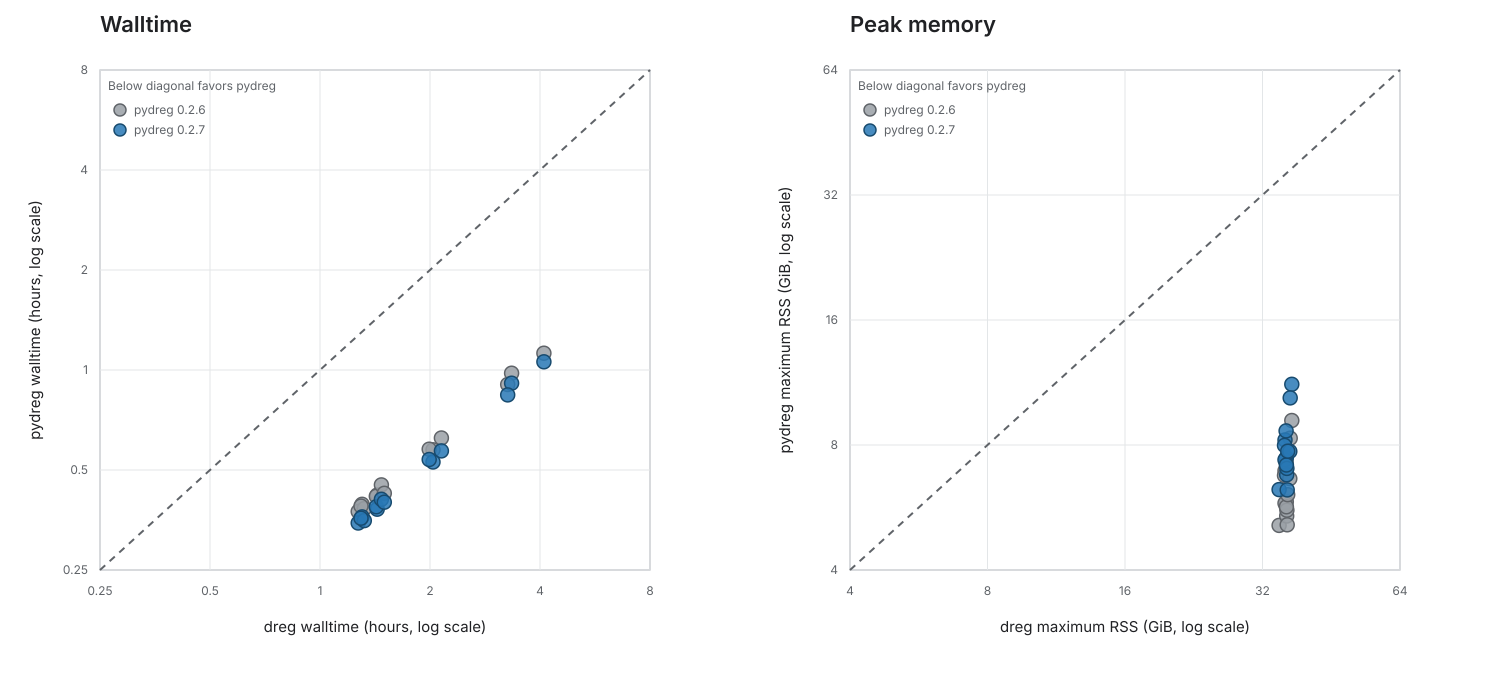

Source data for this figure (header and first rows):
experiment	wall_hours_dreg	wall_hours_pydreg	rss_gib_dreg	rss_gib_pydreg	wall_speedup	rss_reduction	wall_hours_pydreg_0.2.7	rss_gib_pydreg_0.2.7	wall_speedup_0.2.7	rss_reduction_0.2.7
G1	4.101	1.123	37.1	9.165	3.65	4.047	1.058	11.2	3.875	3.311
G2	1.304	0.3943	34.8	5.123	3.306	6.792	0.3613	6.246	3.608	5.571
G3	2.148	0.6243	35.85	6.935	3.441	5.169	0.5708	8.226	3.764	4.358
G5	2.039	0.5751	35.75	6.755	3.545	5.293	0.5287	7.983	3.856	4.478
G6	1.434	0.4202	36.08	5.837	3.413	6.181	0.381	7.447	3.764	4.845
G7	1.426	0.4166	35.84	5.793	3.422	6.186	0.3874	7.372	3.68	4.861
GM12878_groseq	3.345	0.9779	36.03	7.278	3.421	4.951	0.9123	8.651	3.666	4.165
Jurkat_ChROseq	1.99	0.5775	36.72	6.639	3.446	5.531	0.5377	7.722	3.702	4.756
Jurkat_ChROseq_1	1.472	0.4508	36.14	5.395	3.266	6.699	0.4081	6.781	3.608	5.33
Jurkat_ChROseq_2	1.272	0.3751	36.19	5.573	3.392	6.493	0.3463	7.027	3.675	5.15
Jurkat_PROseq	1.322	0.3827	36.1	5.678	3.454	6.359	0.3522	7.161	3.754	5.041
Jurkat_leChROseq	1.5	0.4253	36.33	6.074	3.527	5.982	0.4	7.731	3.75	4.7
K562_groseq	1.295	0.3893	36.25	5.139	3.326	7.054	0.3581	6.238	3.616	5.811
Sample_K562UNT_121109_proseq_1_QC	3.264	0.9042	36.79	8.307	3.61	4.429	0.8417	10.39	3.878	3.541
